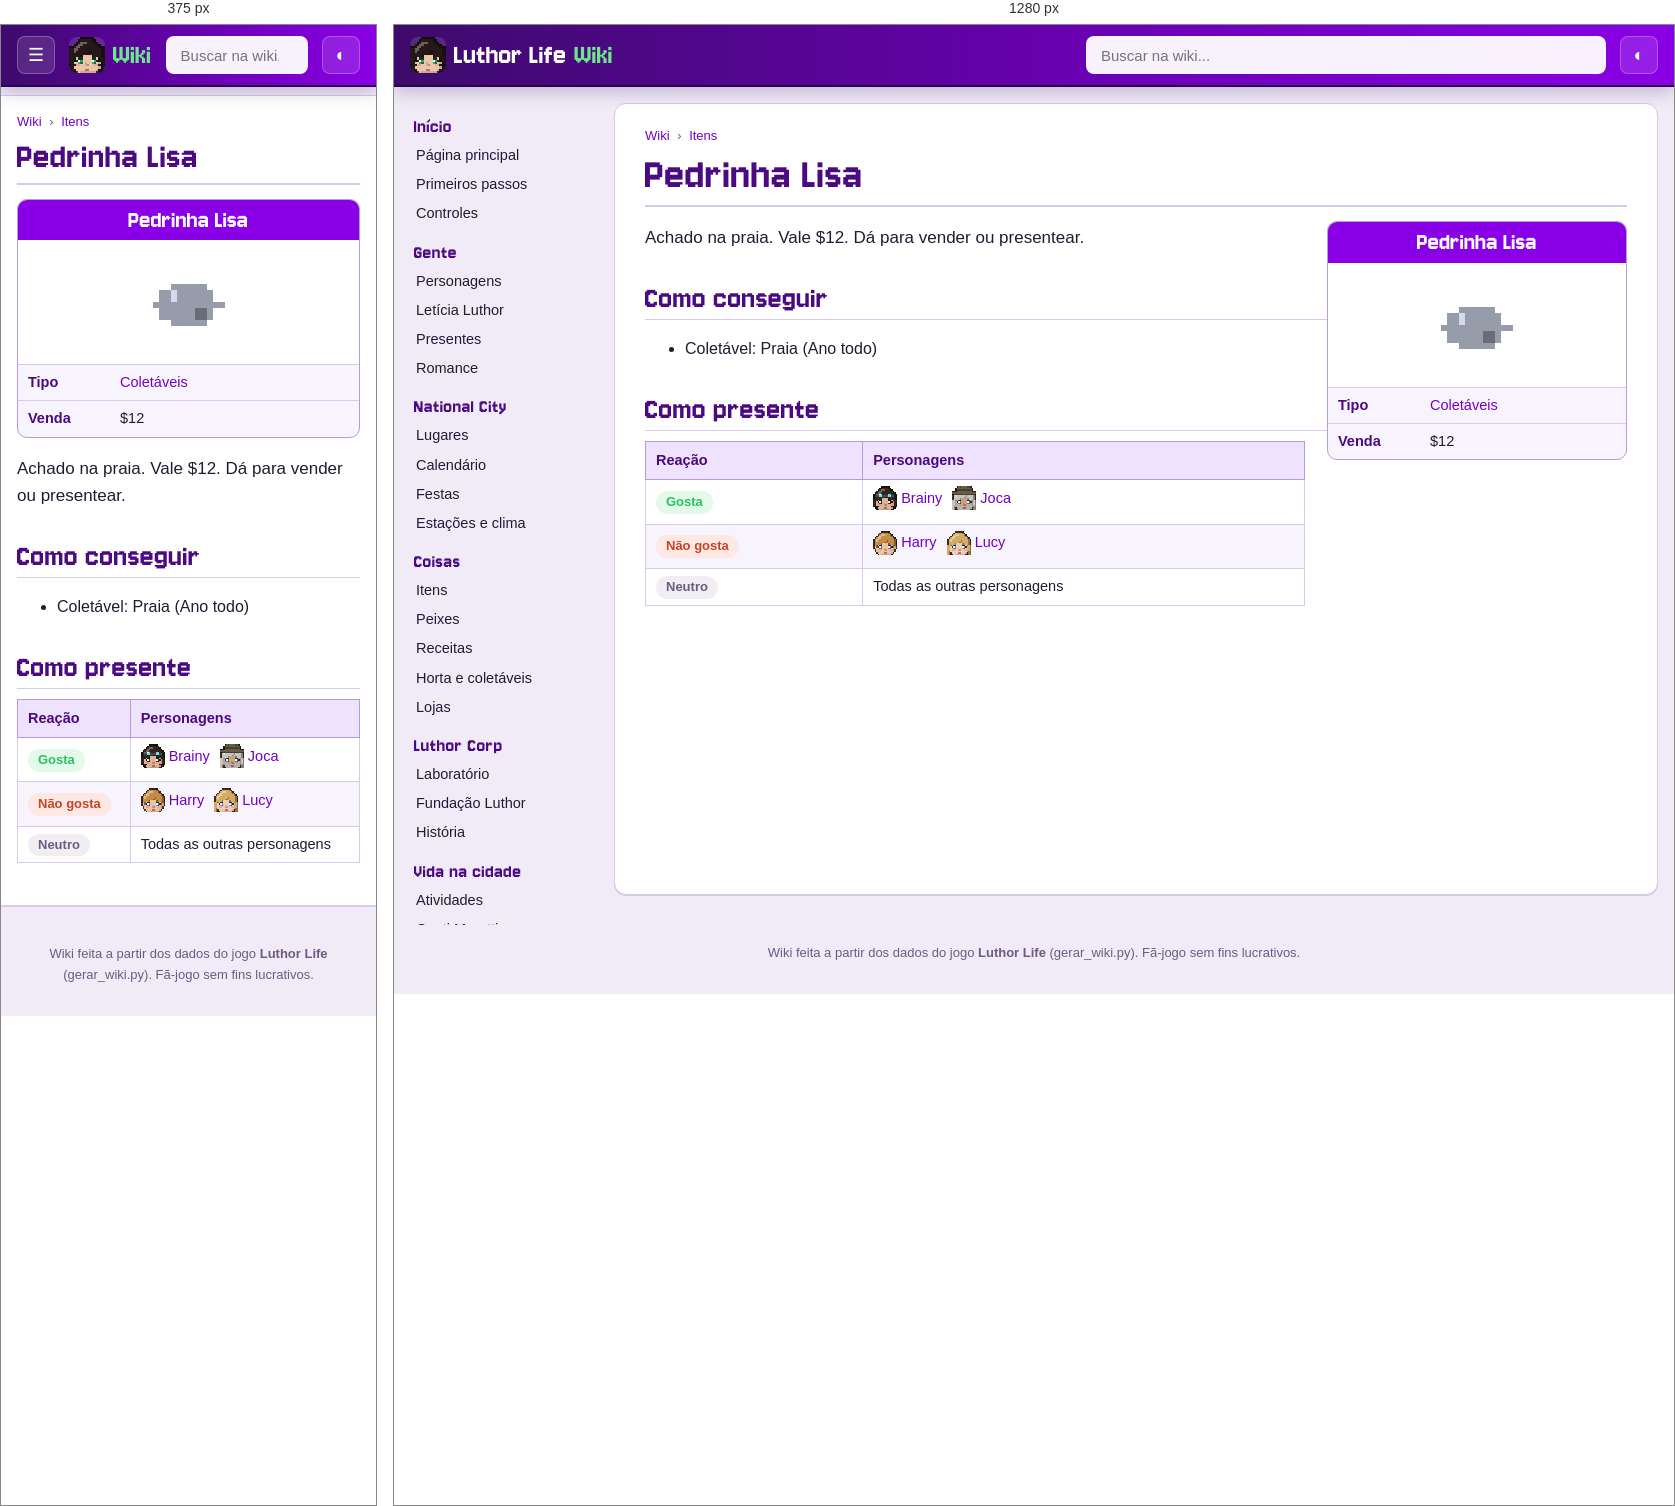
Rendered at 375 px and 1280 px, left to right.

<!-- file: item-seixo.html -->
<!doctype html>
<html lang="pt-BR">
<head>
<meta charset="utf-8">
<meta name="viewport" content="width=device-width, initial-scale=1">
<title>Pedrinha Lisa · Wiki Luthor Life</title>
<meta name="description" content="Achado na praia. Vale $12. Dá para vender ou presentear.">
<link rel="icon" href="../img/logo.png">
<link rel="preconnect" href="https://fonts.googleapis.com">
<link href="https://fonts.googleapis.com/css2?family=Nunito:wght@400;600;700;800&amp;display=swap" rel="stylesheet">
<link rel="stylesheet" href="wiki.css">
<script>try{var t=localStorage.getItem("wiki-tema");if(t)document.documentElement.dataset.theme=t}catch(e){}</script>
</head>
<body>
<header class="topo">
  <button class="menu" aria-label="Abrir o menu">☰</button>
  <a class="marca" href="index.html"><img src="img/cabecas/leticia.png" alt="" width="32" height="32"><span>Luthor Life</span><em>Wiki</em></a>
  <div class="busca">
    <input type="search" placeholder="Buscar na wiki..." aria-label="Buscar na wiki" autocomplete="off">
    <ul class="resultados" hidden></ul>
  </div>
  <button class="tema" aria-label="Trocar tema claro/escuro">◐</button>
</header>
<div class="corpo">
  <nav class="lateral"><h3>Início</h3><ul><li><a href="index.html">Página principal</a></li><li><a href="guia.html">Primeiros passos</a></li><li><a href="controles.html">Controles</a></li></ul><h3>Gente</h3><ul><li><a href="personagens.html">Personagens</a></li><li><a href="leticia.html">Letícia Luthor</a></li><li><a href="presentes.html">Presentes</a></li><li><a href="romance.html">Romance</a></li></ul><h3>National City</h3><ul><li><a href="lugares.html">Lugares</a></li><li><a href="calendario.html">Calendário</a></li><li><a href="festas.html">Festas</a></li><li><a href="estacoes.html">Estações e clima</a></li></ul><h3>Coisas</h3><ul><li><a href="itens.html">Itens</a></li><li><a href="peixes.html">Peixes</a></li><li><a href="receitas.html">Receitas</a></li><li><a href="horta.html">Horta e coletáveis</a></li><li><a href="lojas.html">Lojas</a></li></ul><h3>Luthor Corp</h3><ul><li><a href="laboratorio.html">Laboratório</a></li><li><a href="fundacao.html">Fundação Luthor</a></li><li><a href="historia.html">História</a></li></ul><h3>Vida na cidade</h3><ul><li><a href="atividades.html">Atividades</a></li><li><a href="hospital.html">Conti Moretti</a></li><li><a href="habilidades.html">Habilidades</a></li><li><a href="conquistas.html">Conquistas</a></li></ul><h3>Ferramentas</h3><ul><li><a href="#" id="aleatoria">Página aleatória</a></li><li><a href="../index.html">Site do jogo</a></li><li><a href="https://github.com/LuthorW/Luthor-Life">Código no GitHub</a></li></ul></nav>
  <main class="artigo">
    <nav class="trilha"><a href="index.html">Wiki</a> <span>›</span> <a href="itens.html">Itens</a></nav>
    <h1>Pedrinha Lisa</h1>
<aside class="infobox coisa"><div class="ib-titulo">Pedrinha Lisa</div><div class="ib-icone"><img class="ico grande" src="img/itens/seixo.png" alt="" width="96" height="96" loading="lazy"></div><table><tr><th>Tipo</th><td><a href="itens.html#forage">Coletáveis</a></td></tr><tr><th>Venda</th><td>$12</td></tr></table></aside>
<p class="lead">Achado na praia. Vale $12. Dá para vender ou presentear.</p>
<h2>Como conseguir</h2><ul><li>Coletável: Praia (Ano todo)</li></ul>
<h2>Como presente</h2><div class="tabela"><table class="wikitable"><thead><tr><th>Reação</th><th>Personagens</th></tr></thead><tbody><tr><td><span class="gosto like">Gosta</span></td><td><a class="npc" href="brainy.html"><img class="cab" src="img/cabecas/brainy.png" alt="" width="24" height="24" loading="lazy">Brainy</a> <a class="npc" href="joca.html"><img class="cab" src="img/cabecas/joca.png" alt="" width="24" height="24" loading="lazy">Joca</a></td></tr><tr><td><span class="gosto dislike">Não gosta</span></td><td><a class="npc" href="rafa.html"><img class="cab" src="img/cabecas/rafa.png" alt="" width="24" height="24" loading="lazy">Harry</a> <a class="npc" href="lucy.html"><img class="cab" src="img/cabecas/lucy.png" alt="" width="24" height="24" loading="lazy">Lucy</a></td></tr><tr><td><span class="gosto neutral">Neutro</span></td><td>Todas as outras personagens</td></tr></tbody></table></div>
  </main>
</div>
<footer class="rodape">Wiki feita a partir dos dados do jogo <b>Luthor Life</b> (gerar_wiki.py). Fã-jogo sem fins lucrativos.</footer>
<script src="busca.js"></script>
<script src="wiki.js"></script>
</body>
</html>


/* @media block from wiki.css */
@media (max-width: 900px) {
  .menu { display: block; }
  .marca span { display: none; }
  .lateral {
    position: fixed; top: 60px; left: 0; bottom: 0; z-index: 15; width: 260px; max-height: none;
    background: var(--lateral); border-right: 1px solid var(--linha-forte);
    transform: translateX(-100%); transition: transform .2s;
  }
  body.menu-aberto .lateral { transform: none; box-shadow: 10px 0 30px rgba(0,0,0,.3); }
  .artigo { margin: 10px 0 20px; padding: 16px 16px 26px; border-radius: 0; border-left: 0; border-right: 0; }
  h1 { font-size: 38px; }
  .infobox, .infobox.festa { float: none; width: 100%; margin: 0 0 16px; }
  .infobox .retrato { max-width: 320px; margin: 0 auto; }
  .lugar { flex-direction: column; }
  .lugar .foto { flex: none; width: 100%; }
  .duas, .romances { grid-template-columns: 1fr; }
  .banner { flex-direction: column; }
  .banner img { width: 100%; }
  .calendario { grid-template-columns: repeat(7, minmax(0, 1fr)); gap: 2px; }
  .dia { min-height: 64px; padding: 2px; font-size: 10.5px; }
  .ev .cab { display: none; }
  .ev.semana { display: none; }
}

/* @media block from wiki.css */
@media (min-width: 901px) { .lateral { background: transparent; } }